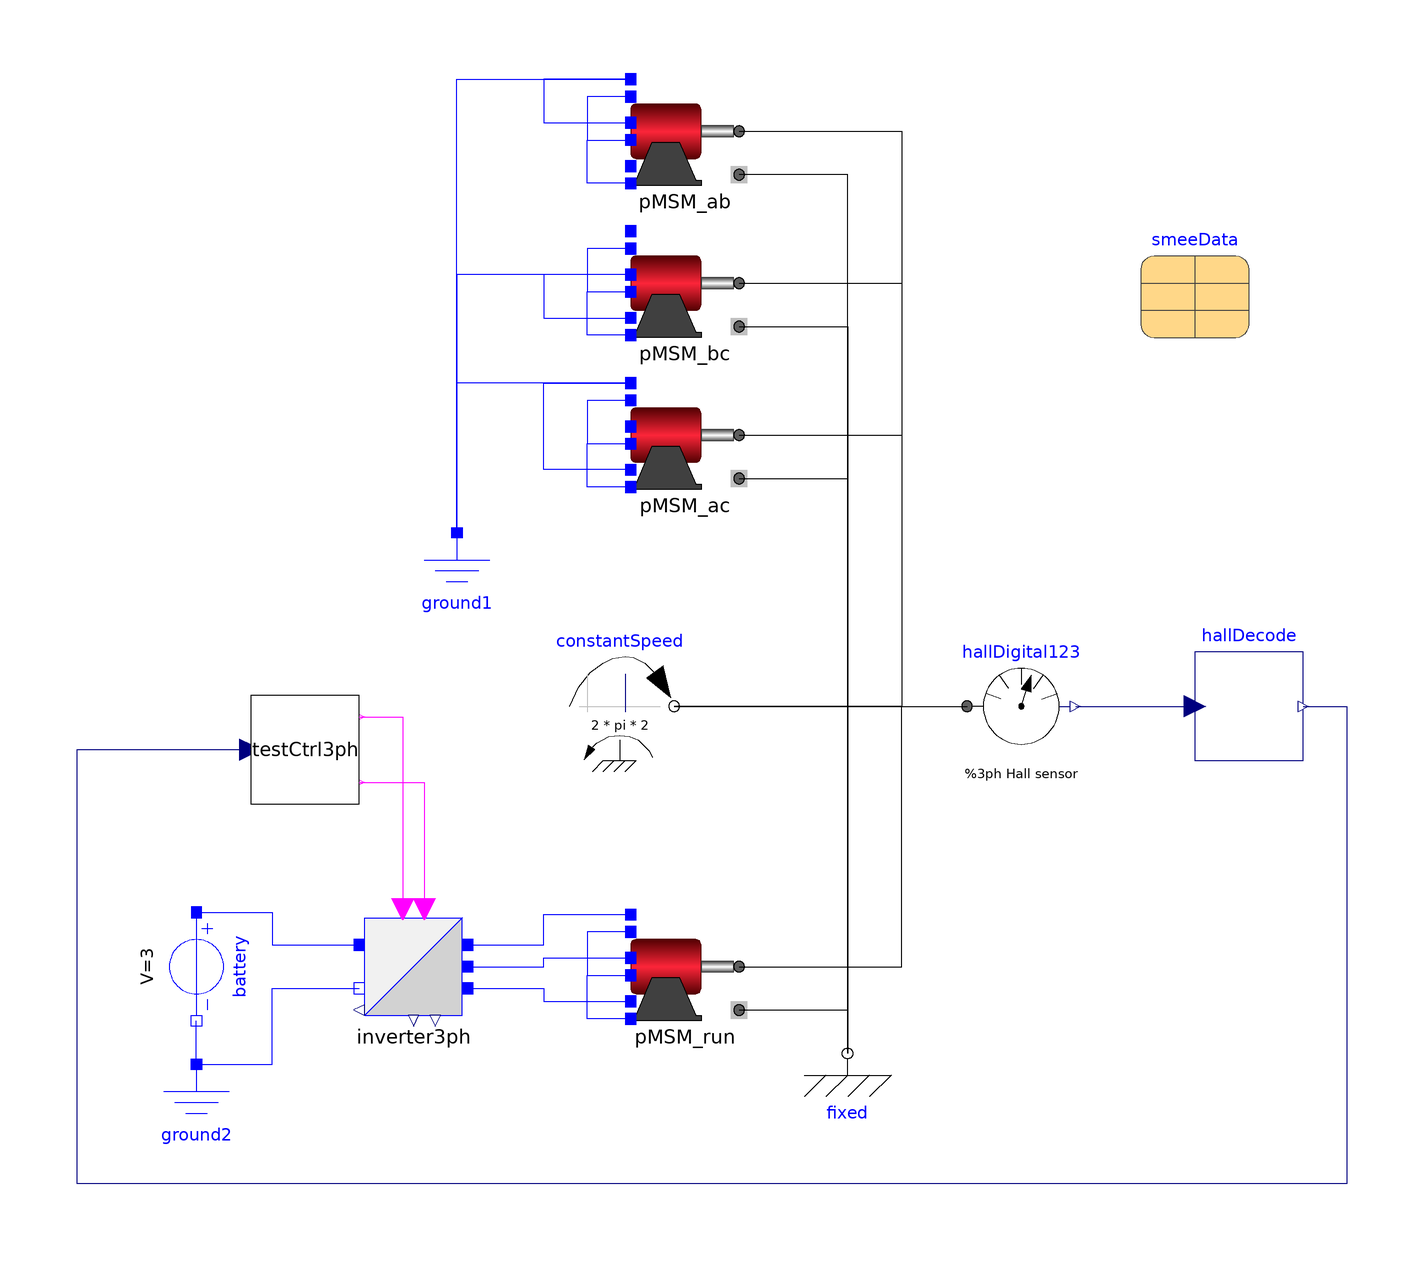

The Modelica model whose source follows is shown above as a component diagram (icons at their Placement, wires along their Line points).

model HallCalibration "Constant speed demonstrate hall sensor commutation"
  extends Modelica.Icons.Example;
  import Modelica.Constants.pi;
  constant Integer m=3 "Number of phases";

  parameter Modelica.Electrical.Machines.Utilities.SynchronousMachineData
    smeeData
    annotation (Placement(transformation(extent={{44,46},{64,66}})));
  Sensors.HallDigital123 hallDigital123
    annotation (Placement(transformation(extent={{12,-32},{32,-12}})));
  Modelica.Mechanics.Rotational.Sources.ConstantSpeed constantSpeed(w_fixed=2*
        pi*2)
    annotation (Placement(transformation(extent={{-62,-32},{-42,-12}})));
  Machines.PMSM pMSM_ab(
    R_p=0.33/2,
    L_p=3.5e-05/2,
    PhaseBEMF=0.1)
    annotation (Placement(transformation(extent={{-50,74},{-30,94}})));
  Modelica.Mechanics.Rotational.Components.Fixed fixed
    annotation (Placement(transformation(extent={{-20,-96},{0,-76}})));
  Blocks.HallDecode hallDecode
    annotation (Placement(transformation(extent={{54,-32},{74,-12}})));
  Machines.PMSM pMSM_bc(
    R_p=0.33/2,
    L_p=3.5e-05/2,
    PhaseBEMF=0.1)
    annotation (Placement(transformation(extent={{-50,46},{-30,66}})));
  Modelica.Electrical.Analog.Basic.Ground ground1
    annotation (Placement(transformation(extent={{-92,-10},{-72,10}})));
  Machines.PMSM pMSM_ac(
    R_p=0.33/2,
    L_p=3.5e-05/2,
    PhaseBEMF=0.1)
    annotation (Placement(transformation(extent={{-50,18},{-30,38}})));
  Machines.PMSM pMSM_run(
    R_p=0.33/2,
    L_p=3.5e-05/2,
    PhaseBEMF=0.1)
    annotation (Placement(transformation(extent={{-50,-80},{-30,-60}})));
  Converters.SwitchingIdeal.Inverter3ph inverter3ph
    annotation (Placement(transformation(extent={{-100,-80},{-80,-60}})));
  Modelica.Electrical.Analog.Basic.Ground ground2
    annotation (Placement(transformation(extent={{-140,-108},{-120,-88}})));
  Modelica.Electrical.Analog.Sources.ConstantVoltage battery(V=3)  annotation (
      Placement(transformation(
        extent={{-10,-10},{10,10}},
        rotation=270,
        origin={-130,-70})));
  replaceable Blocks.TestCtrl3ph
                     testCtrl3ph
    annotation (Placement(transformation(extent={{-120,-40},{-100,-20}})));
equation
  connect(constantSpeed.flange, hallDigital123.flange) annotation (Line(
      points={{-42,-22},{12,-22}},
      color={0,0,0},
      smooth=Smooth.None));
  connect(fixed.flange, pMSM_ab.support)
                                      annotation (Line(
      points={{-10,-86},{-10,76},{-30,76}},
      color={0,0,0},
      smooth=Smooth.None));
  connect(pMSM_ab.a2, pMSM_ab.b2)
                            annotation (Line(
      points={{-50,90.4},{-58,90.4},{-58,82.4},{-50,82.4}},
      color={0,0,255},
      smooth=Smooth.None));
  connect(pMSM_ab.c2, pMSM_ab.b2)
                            annotation (Line(
      points={{-50,74.4},{-58,74.4},{-58,82.4},{-50,82.4}},
      color={0,0,255},
      smooth=Smooth.None));
  connect(pMSM_ab.a1, pMSM_ab.b1)
                            annotation (Line(
      points={{-50,93.6},{-66,93.6},{-66,85.6},{-50,85.6}},
      color={0,0,255},
      smooth=Smooth.None));
  connect(pMSM_ab.flange, constantSpeed.flange)
                                             annotation (Line(
      points={{-30,84},{0,84},{0,-22},{-42,-22}},
      color={0,0,0},
      smooth=Smooth.None));
  connect(hallDigital123.y, hallDecode.u) annotation (Line(
      points={{32,-22},{54,-22}},
      color={0,0,127},
      smooth=Smooth.None));
  connect(pMSM_bc.a2, pMSM_bc.b2)
                            annotation (Line(
      points={{-50,62.4},{-58,62.4},{-58,54.4},{-50,54.4}},
      color={0,0,255},
      smooth=Smooth.None));
  connect(pMSM_bc.c2, pMSM_bc.b2)
                            annotation (Line(
      points={{-50,46.4},{-58,46.4},{-58,54.4},{-50,54.4}},
      color={0,0,255},
      smooth=Smooth.None));
  connect(pMSM_ac.a2, pMSM_ac.b2)
                            annotation (Line(
      points={{-50,34.4},{-58,34.4},{-58,26.4},{-50,26.4}},
      color={0,0,255},
      smooth=Smooth.None));
  connect(pMSM_ac.c2, pMSM_ac.b2)
                            annotation (Line(
      points={{-50,18.4},{-58,18.4},{-58,26.4},{-50,26.4}},
      color={0,0,255},
      smooth=Smooth.None));
  connect(pMSM_ac.support, fixed.flange) annotation (Line(
      points={{-30,20},{-10,20},{-10,-86}},
      color={0,0,0},
      smooth=Smooth.None));
  connect(pMSM_bc.support, fixed.flange) annotation (Line(
      points={{-30,48},{-10,48},{-10,-86}},
      color={0,0,0},
      smooth=Smooth.None));
  connect(ground1.p, pMSM_ab.a1) annotation (Line(
      points={{-82,10},{-82,93.6},{-50,93.6}},
      color={0,0,255},
      smooth=Smooth.None));
  connect(pMSM_bc.b1, pMSM_bc.c1) annotation (Line(
      points={{-50,57.6},{-66,57.6},{-66,49.6},{-50,49.6}},
      color={0,0,255},
      smooth=Smooth.None));
  connect(pMSM_bc.b1, ground1.p) annotation (Line(
      points={{-50,57.6},{-82,57.6},{-82,10}},
      color={0,0,255},
      smooth=Smooth.None));
  connect(pMSM_ac.a1, ground1.p) annotation (Line(
      points={{-50,37.6},{-82,37.6},{-82,10}},
      color={0,0,255},
      smooth=Smooth.None));
  connect(pMSM_ac.c1, pMSM_ac.a1) annotation (Line(
      points={{-50,21.6},{-66,21.6},{-66,37.6},{-50,37.6}},
      color={0,0,255},
      smooth=Smooth.None));
  connect(pMSM_bc.flange, constantSpeed.flange) annotation (Line(
      points={{-30,56},{0,56},{0,-22},{-42,-22}},
      color={0,0,0},
      smooth=Smooth.None));
  connect(pMSM_ac.flange, constantSpeed.flange) annotation (Line(
      points={{-30,28},{0,28},{0,-22},{-42,-22}},
      color={0,0,0},
      smooth=Smooth.None));
  connect(pMSM_run.a2,pMSM_run. b2)
                            annotation (Line(
      points={{-50,-63.6},{-58,-63.6},{-58,-71.6},{-50,-71.6}},
      color={0,0,255},
      smooth=Smooth.None));
  connect(pMSM_run.c2,pMSM_run. b2)
                            annotation (Line(
      points={{-50,-79.6},{-58,-79.6},{-58,-71.6},{-50,-71.6}},
      color={0,0,255},
      smooth=Smooth.None));
  connect(pMSM_run.support, fixed.flange) annotation (Line(
      points={{-30,-78},{-10,-78},{-10,-86}},
      color={0,0,0},
      smooth=Smooth.None));
  connect(pMSM_run.flange, constantSpeed.flange) annotation (Line(
      points={{-30,-70},{0,-70},{0,-22},{-42,-22}},
      color={0,0,0},
      smooth=Smooth.None));
  connect(inverter3ph.p_a, pMSM_run.a1) annotation (Line(
      points={{-80,-66},{-66,-66},{-66,-60.4},{-50,-60.4}},
      color={0,0,255},
      smooth=Smooth.None));
  connect(inverter3ph.p_b, pMSM_run.b1) annotation (Line(
      points={{-80,-70},{-66,-70},{-66,-68.4},{-50,-68.4}},
      color={0,0,255},
      smooth=Smooth.None));
  connect(inverter3ph.p_c, pMSM_run.c1) annotation (Line(
      points={{-80,-74},{-66,-74},{-66,-76.4},{-50,-76.4}},
      color={0,0,255},
      smooth=Smooth.None));
  connect(ground2.p, battery.n) annotation (Line(
      points={{-130,-88},{-130,-80}},
      color={0,0,255},
      smooth=Smooth.None));
  connect(ground2.p, inverter3ph.p_n) annotation (Line(
      points={{-130,-88},{-116,-88},{-116,-74},{-100,-74}},
      color={0,0,255},
      smooth=Smooth.None));
  connect(battery.p, inverter3ph.p_p) annotation (Line(
      points={{-130,-60},{-116,-60},{-116,-66},{-100,-66}},
      color={0,0,255},
      smooth=Smooth.None));
  connect(testCtrl3ph.lCtrl, inverter3ph.ctrl_l) annotation (Line(
      points={{-100,-36},{-88,-36},{-88,-59.4}},
      color={255,0,255},
      smooth=Smooth.None));
  connect(testCtrl3ph.hCtrl, inverter3ph.ctrl_h) annotation (Line(
      points={{-100,-24},{-92,-24},{-92,-59.4}},
      color={255,0,255},
      smooth=Smooth.None));
  connect(hallDecode.y[1], testCtrl3ph.angle) annotation (Line(
      points={{74,-22},{82,-22},{82,-110},{-152,-110},{-152,-30},{-120,-30}},
      color={0,0,127},
      smooth=Smooth.None));
  annotation (Diagram(coordinateSystem(preserveAspectRatio=false, extent={{-200,
            -200},{100,100}}), graphics), Documentation(info="<html>
<p>This model demonstrates how to do the placement of the hall sensors with the induced phase current.</p>
</html>"));
end HallCalibration;